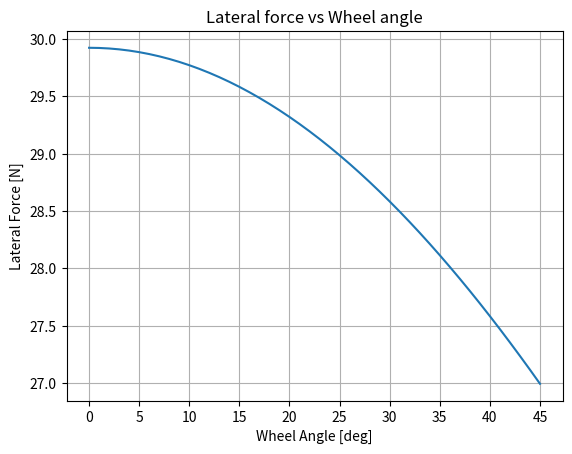

Source code (Python):
import numpy as np
from matplotlib import pyplot as plt

x = np.arange(0,46)

print(x)

Y = 10*np.cos(x*2*np.pi/360) + 20*np.cos(5*2*np.pi/360)
plt.title("Lateral force vs Wheel angle")
plt.grid()
plt.xlabel("Wheel Angle [deg]")
plt.ylabel("Lateral Force [N]")
plt.xticks([0,5,10,15,20,25,30,35,40,45])
plt.plot(x,Y)
plt.show()
